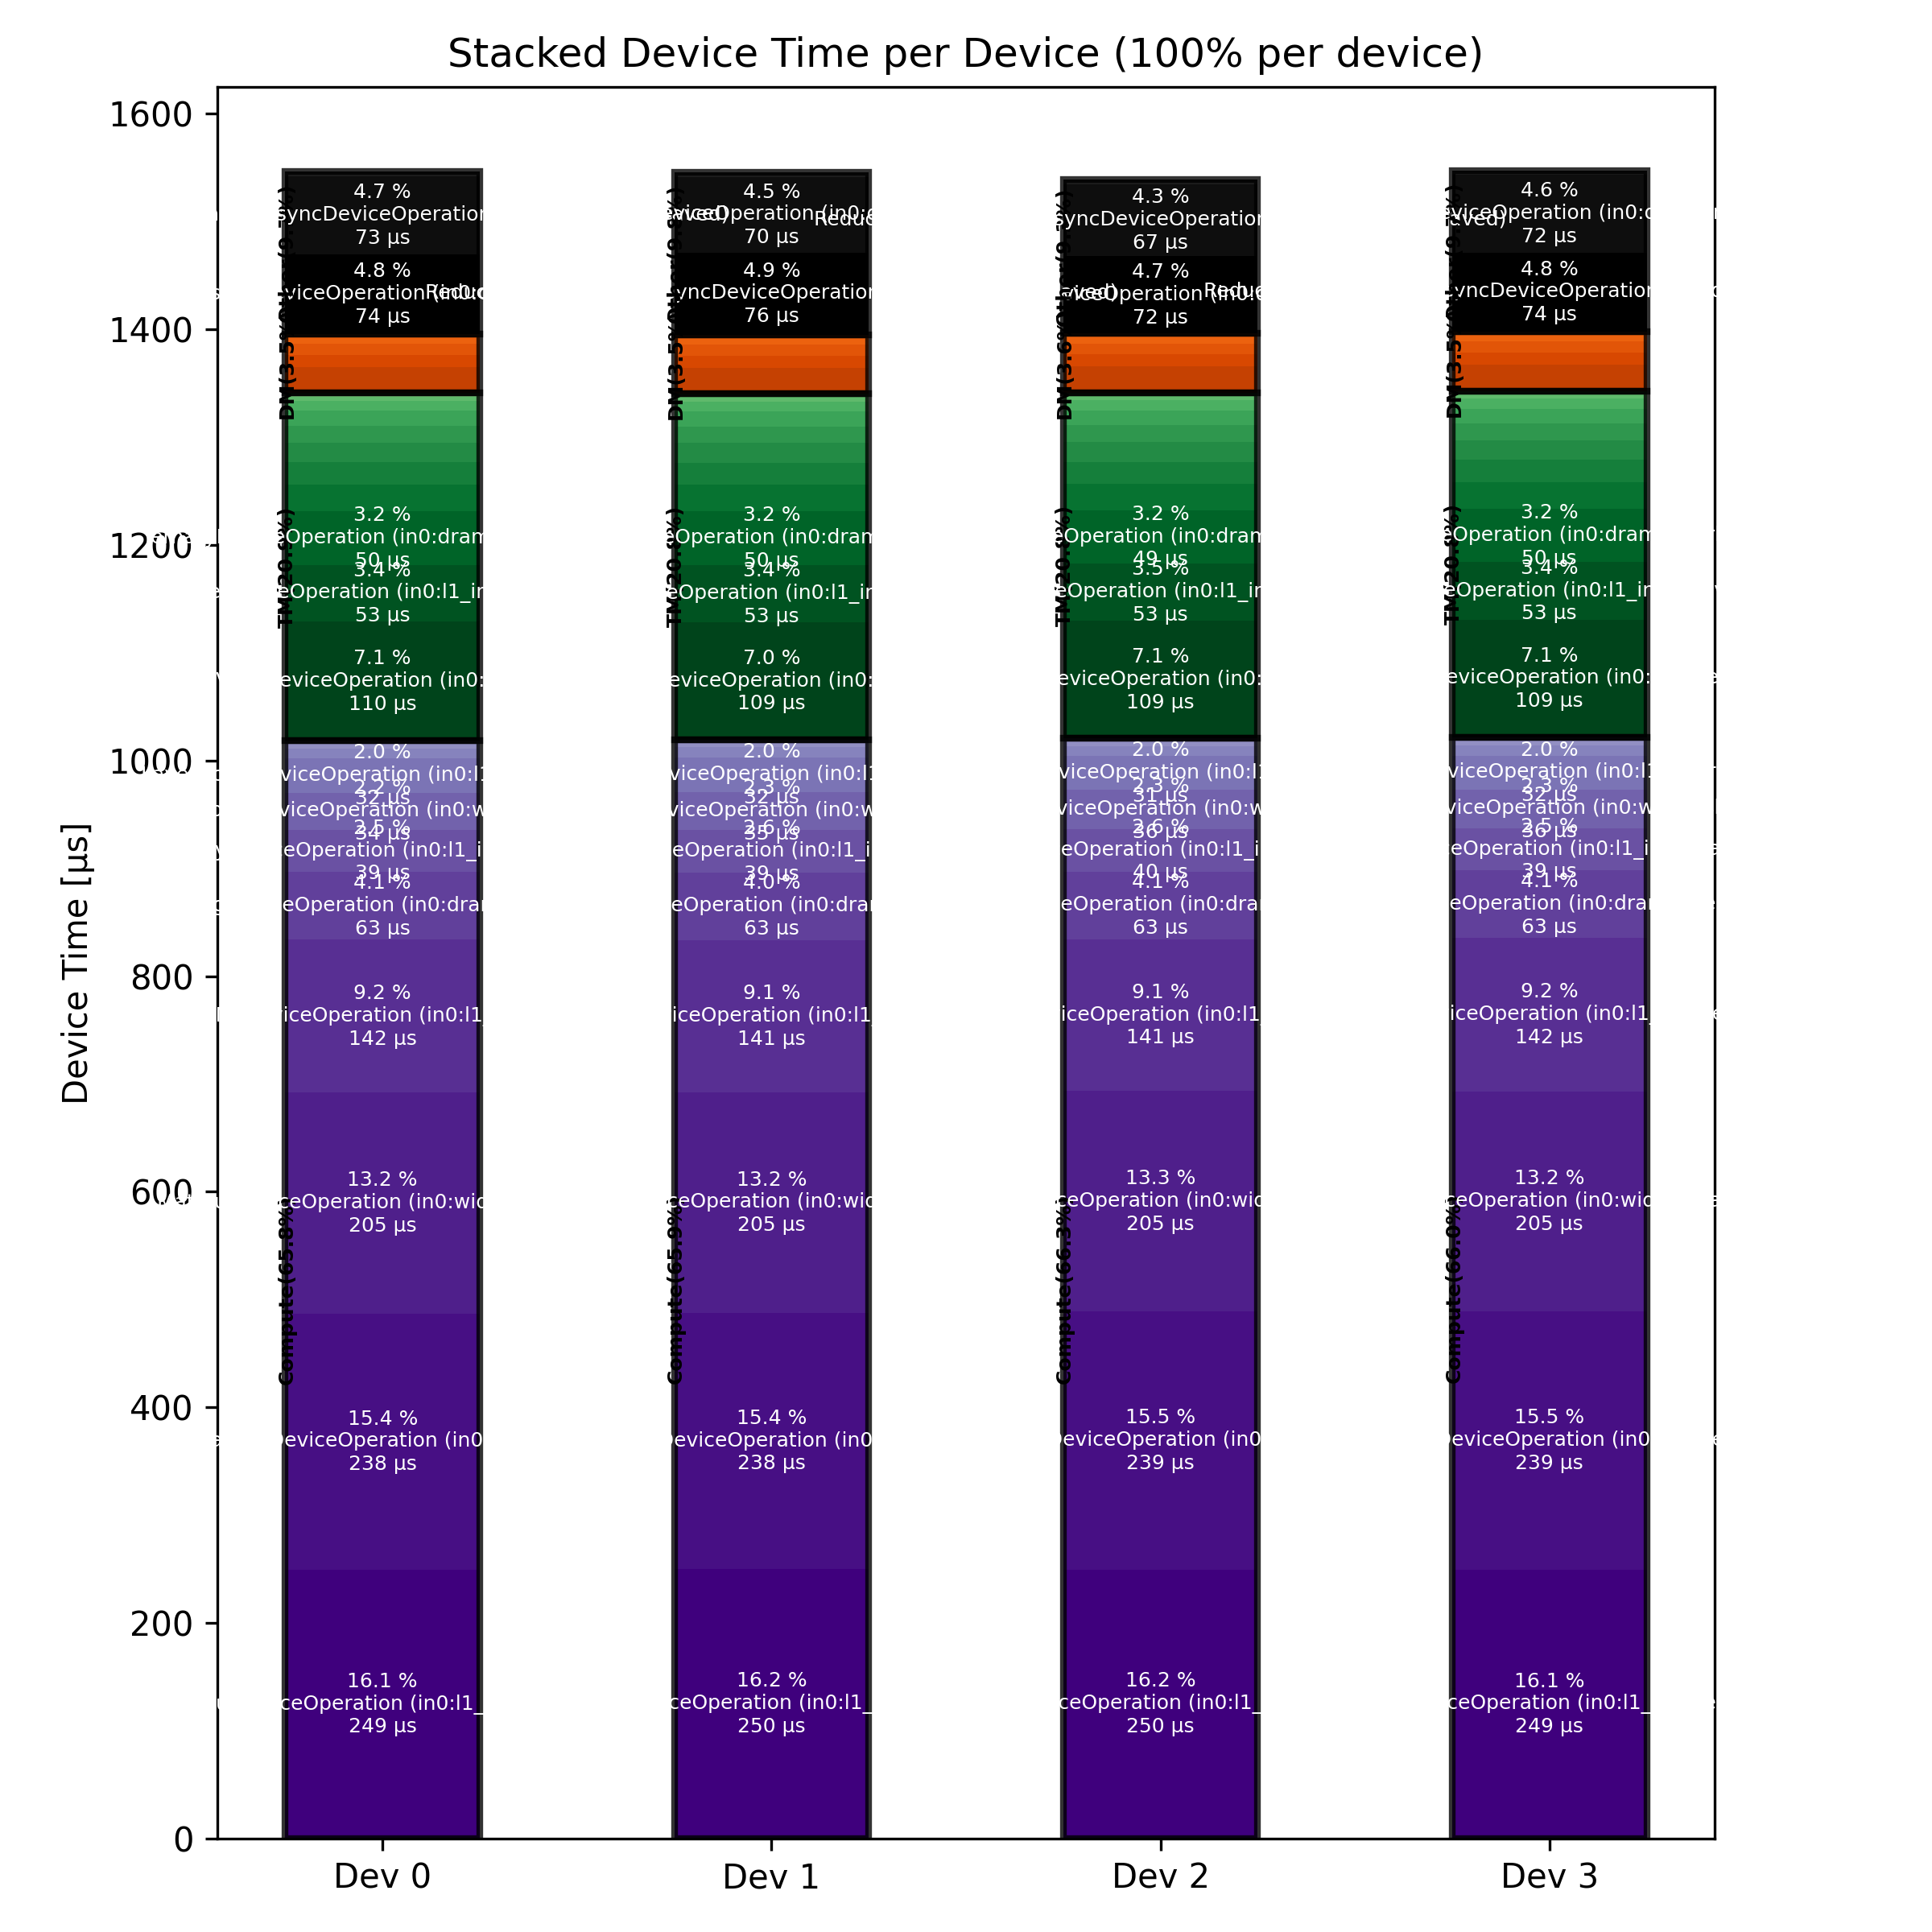

The file beside this chart, header and first rows:
Total % [%], Op Code, Device, Device Time Sum [μs], Op Count, Op Category, Min FLOPs [%], Max FLOPs [%], Mean FLOPs [%], Std FLOPs [%], Weighted Mean FLOPs [%]
16.16, MatmulDeviceOperation (in0:l1_interleave…, 1, 249.7, 18, Compute, 3.21, 25.21, 14.22, 6.91, 9.31
16.22, MatmulDeviceOperation (in0:l1_interleave…, 2, 249.6, 18, Compute, 3.21, 25.17, 14.27, 6.93, 9.31
16.10, MatmulDeviceOperation (in0:l1_interleave…, 3, 249.2, 18, Compute, 3.21, 25.04, 14.27, 6.90, 9.31
16.11, MatmulDeviceOperation (in0:l1_interleave…, 0, 249.1, 18, Compute, 3.21, 25.00, 14.29, 6.95, 9.31
15.48, SparseMatmulDeviceOperation (in0:l1_inte…, 3, 239.5, 6, Compute, , , , , 
15.54, SparseMatmulDeviceOperation (in0:l1_inte…, 2, 239.1, 6, Compute, , , , , 
15.39, SparseMatmulDeviceOperation (in0:l1_inte…, 0, 238, 6, Compute, , , , , 
15.39, SparseMatmulDeviceOperation (in0:l1_inte…, 1, 237.9, 6, Compute, , , , , 
13.25, MatmulDeviceOperation (in0:width_sharded…, 0, 204.9, 3, Compute, 66.95, 67.14, 67.06, 0.10, 67.14
13.29, MatmulDeviceOperation (in0:width_sharded…, 2, 204.6, 3, Compute, 67.11, 67.18, 67.16, 0.04, 67.14
13.23, MatmulDeviceOperation (in0:width_sharded…, 1, 204.5, 3, Compute, 67.16, 67.19, 67.17, 0.02, 67.14
13.22, MatmulDeviceOperation (in0:width_sharded…, 3, 204.5, 3, Compute, 67.13, 67.21, 67.18, 0.04, 67.14
9.17, BinaryNgDeviceOperation (in0:l1_interlea…, 3, 141.9, 36, Compute, , , , , 
9.17, BinaryNgDeviceOperation (in0:l1_interlea…, 0, 141.8, 36, Compute, , , , , 
9.15, BinaryNgDeviceOperation (in0:l1_interlea…, 1, 141.4, 36, Compute, , , , , 
9.15, BinaryNgDeviceOperation (in0:l1_interlea…, 2, 140.8, 36, Compute, , , , , 
7.14, ReshapeViewDeviceOperation (in0:l1_inter…, 0, 110.4, 33, TM, , , , , 
7.06, ReshapeViewDeviceOperation (in0:l1_inter…, 3, 109.3, 33, TM, , , , , 
7.08, ReshapeViewDeviceOperation (in0:l1_inter…, 2, 109, 33, TM, , , , , 
7.04, ReshapeViewDeviceOperation (in0:l1_inter…, 1, 108.8, 33, TM, , , , , 
4.93, ReduceScatterMinimalAsyncDeviceOperation…, 1, 76.19, 6, Other, , , , , 
4.76, ReduceScatterMinimalAsyncDeviceOperation…, 3, 73.60, 6, Other, , , , , 
4.76, AllGatherAsyncDeviceOperation (in0:dram_…, 0, 73.58, 6, Other, , , , , 
4.71, ReduceScatterMinimalAsyncDeviceOperation…, 0, 72.82, 6, Other, , , , , 
4.64, AllGatherAsyncDeviceOperation (in0:dram_…, 3, 71.81, 6, Other, , , , , 
4.66, AllGatherAsyncDeviceOperation (in0:dram_…, 2, 71.65, 6, Other, , , , , 
4.54, AllGatherAsyncDeviceOperation (in0:dram_…, 1, 70.13, 6, Other, , , , , 
4.35, ReduceScatterMinimalAsyncDeviceOperation…, 2, 66.93, 6, Other, , , , , 
4.09, BinaryNgDeviceOperation (in0:dram_interl…, 2, 62.88, 18, Compute, , , , , 
4.06, BinaryNgDeviceOperation (in0:dram_interl…, 0, 62.72, 18, Compute, , , , , 
4.05, BinaryNgDeviceOperation (in0:dram_interl…, 3, 62.71, 18, Compute, , , , , 
4.04, BinaryNgDeviceOperation (in0:dram_interl…, 1, 62.51, 18, Compute, , , , , 
3.47, SliceDeviceOperation (in0:l1_interleaved…, 2, 53.47, 48, TM, , , , , 
3.44, SliceDeviceOperation (in0:l1_interleaved…, 3, 53.29, 48, TM, , , , , 
3.45, SliceDeviceOperation (in0:l1_interleaved…, 1, 53.27, 48, TM, , , , , 
3.42, SliceDeviceOperation (in0:l1_interleaved…, 0, 52.93, 48, TM, , , , , 
3.21, TernaryDeviceOperation (in0:dram_interle…, 1, 49.55, 12, TM, , , , , 
3.20, TernaryDeviceOperation (in0:dram_interle…, 3, 49.54, 12, TM, , , , , 
3.20, TernaryDeviceOperation (in0:dram_interle…, 0, 49.51, 12, TM, , , , , 
3.18, TernaryDeviceOperation (in0:dram_interle…, 2, 48.88, 12, TM, , , , , 
2.58, UnaryDeviceOperation (in0:l1_interleaved…, 2, 39.63, 15, Compute, , , , , 
2.55, UnaryDeviceOperation (in0:l1_interleaved…, 1, 39.45, 15, Compute, , , , , 
2.55, UnaryDeviceOperation (in0:l1_interleaved…, 3, 39.44, 15, Compute, , , , , 
2.54, UnaryDeviceOperation (in0:l1_interleaved…, 0, 39.23, 15, Compute, , , , , 
2.34, LayerNormDeviceOperation (in0:width_shar…, 2, 36.00, 6, Compute, , , , , 
2.29, LayerNormDeviceOperation (in0:width_shar…, 3, 35.50, 6, Compute, , , , , 
2.29, LayerNormDeviceOperation (in0:width_shar…, 1, 35.37, 6, Compute, , , , , 
2.22, LayerNormDeviceOperation (in0:width_shar…, 0, 34.40, 6, Compute, , , , , 
2.04, LayerNormDeviceOperation (in0:l1_interle…, 0, 31.60, 9, Compute, , , , , 
2.04, LayerNormDeviceOperation (in0:l1_interle…, 3, 31.59, 9, Compute, , , , , 
2.04, LayerNormDeviceOperation (in0:l1_interle…, 1, 31.52, 9, Compute, , , , , 
2.04, LayerNormDeviceOperation (in0:l1_interle…, 2, 31.47, 9, Compute, , , , , 
1.61, TilizeWithValPaddingDeviceOperation (in0…, 0, 24.87, 6, TM, , , , , 
1.61, TilizeWithValPaddingDeviceOperation (in0…, 1, 24.83, 6, TM, , , , , 
1.61, TilizeWithValPaddingDeviceOperation (in0…, 2, 24.82, 6, TM, , , , , 
1.60, TilizeWithValPaddingDeviceOperation (in0…, 3, 24.81, 6, TM, , , , , 
1.57, CopyDeviceOperation (in0:dram_interleave…, 0, 24.27, 15, DM, , , , , 
1.57, CopyDeviceOperation (in0:dram_interleave…, 3, 24.26, 15, DM, , , , , 
1.57, CopyDeviceOperation (in0:dram_interleave…, 2, 24.13, 15, DM, , , , , 
1.55, CopyDeviceOperation (in0:dram_interleave…, 1, 23.93, 15, DM, , , , , 
... 56 more rows
